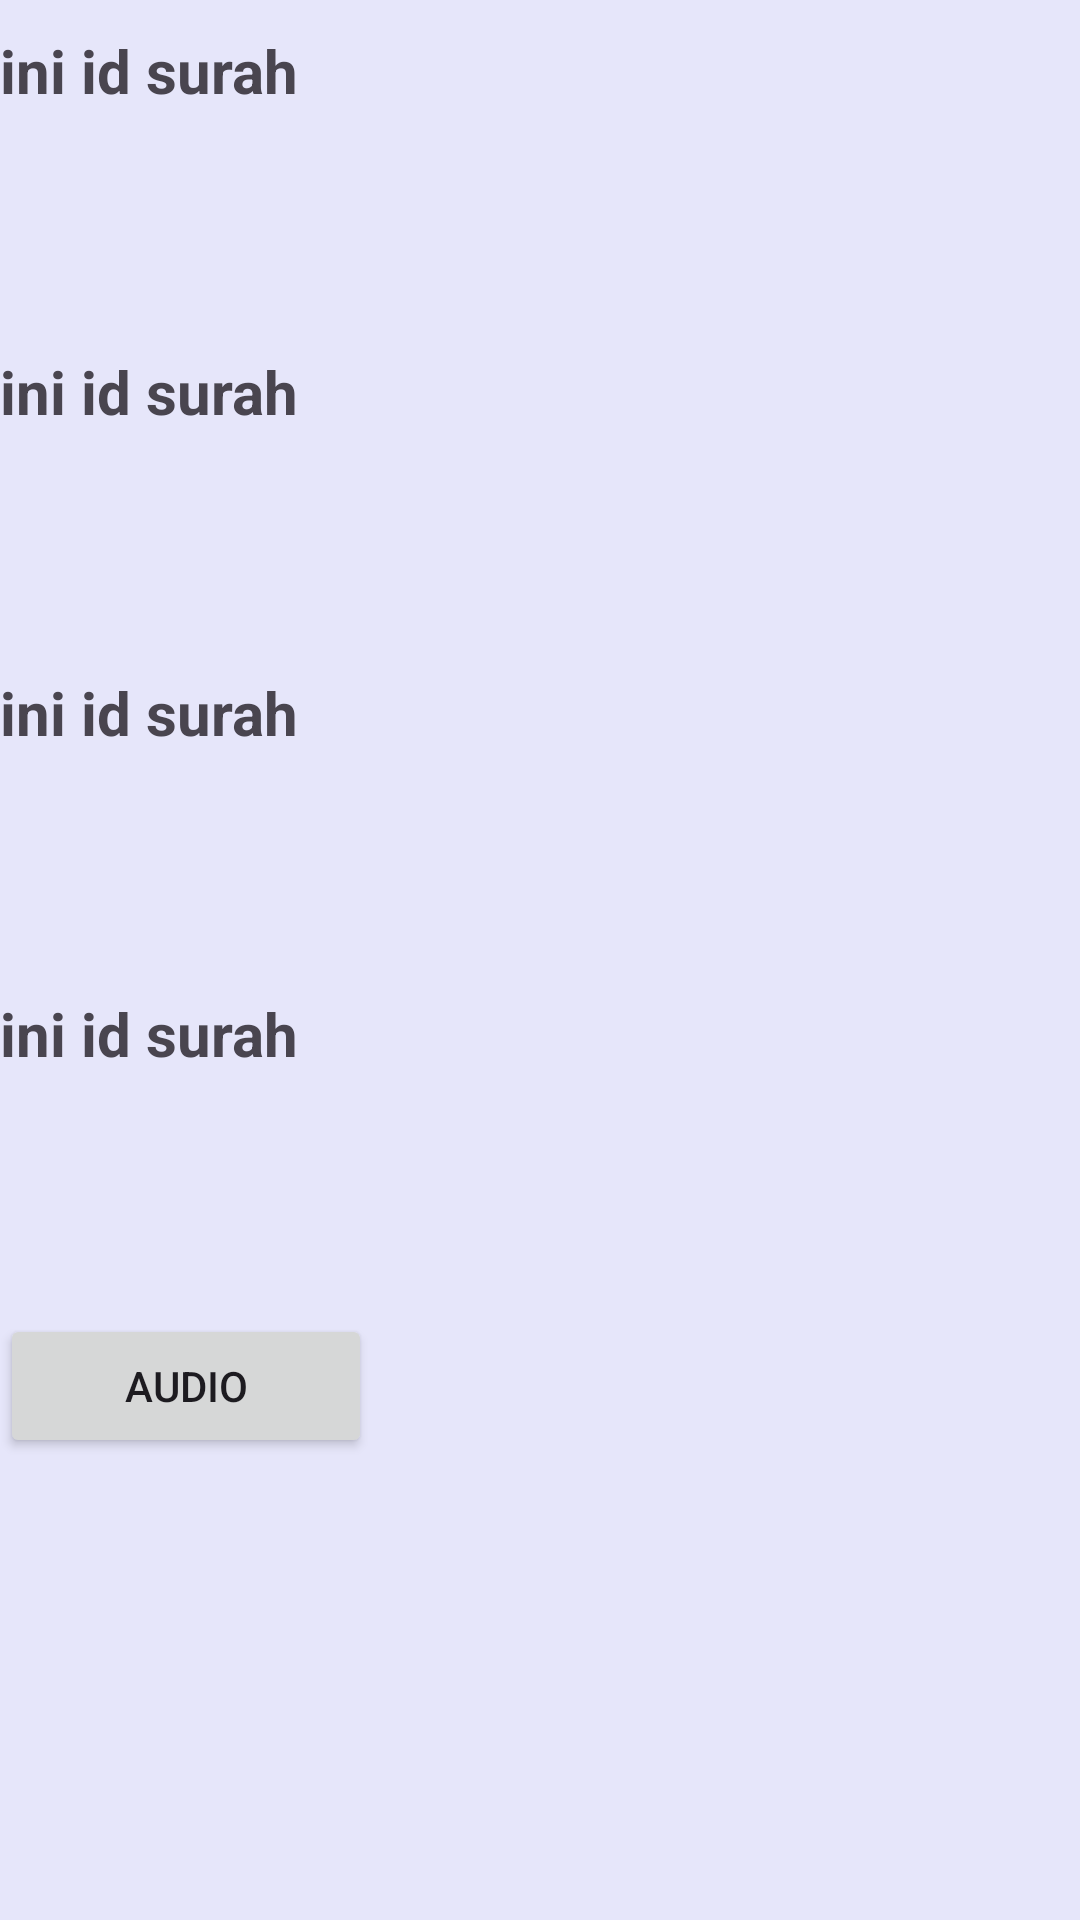

The Android layout XML behind this screen, and the referenced resources:
<!-- AndroidManifest.xml: application theme Theme.Audioquranapi -->
<!-- res/layout/activity_detail_surah.xml -->
<?xml version="1.0" encoding="utf-8"?>
<RelativeLayout xmlns:android="http://schemas.android.com/apk/res/android"
    xmlns:app="http://schemas.android.com/apk/res-auto"
    xmlns:tools="http://schemas.android.com/tools"
    android:layout_width="match_parent"
    android:layout_height="match_parent"
    tools:context=".DetailSurahActivity"
    android:background="#E6E6FA">

    <TextView
        android:id="@+id/tvIDSurah"
        android:layout_width="wrap_content"
        android:layout_height="wrap_content"
        android:text="ini id surah"
        android:layout_marginTop="10dp"
        android:textSize="20dp"
        android:textStyle="bold"/>

    <TextView
        android:id="@+id/tvID1"
        android:layout_width="wrap_content"
        android:layout_height="wrap_content"
        android:layout_below="@id/tvIDSurah"
        android:layout_marginTop="80dp"
        android:text="ini id surah"
        android:textSize="20dp"
        android:textStyle="bold"/>

    <TextView
        android:id="@+id/tvID2"
        android:layout_width="wrap_content"
        android:layout_height="wrap_content"
        android:layout_below="@id/tvID1"
        android:layout_marginTop="80dp"
        android:text="ini id surah"
        android:textSize="20dp"
        android:textStyle="bold"/>

    <TextView
        android:id="@+id/tvID3"
        android:layout_width="wrap_content"
        android:layout_height="wrap_content"
        android:layout_below="@id/tvID2"
        android:layout_marginTop="80dp"
        android:text="ini id surah"
        android:textSize="20dp"
        android:textStyle="bold"/>

    <Button
        android:id="@+id/audio2"
        android:layout_width="124dp"
        android:layout_height="wrap_content"
        android:layout_below="@id/tvID3"
        android:layout_marginTop="80dp"
        android:text="Audio" />
</RelativeLayout>
<!-- resources referenced by this layout -->
<resources>
  <style name="Theme.Audioquranapi" parent="Base.Theme.Audioquranapi" />
  <style name="Base.Theme.Audioquranapi" parent="Theme.Material3.DayNight.NoActionBar">
          
          
      </style>
</resources>
